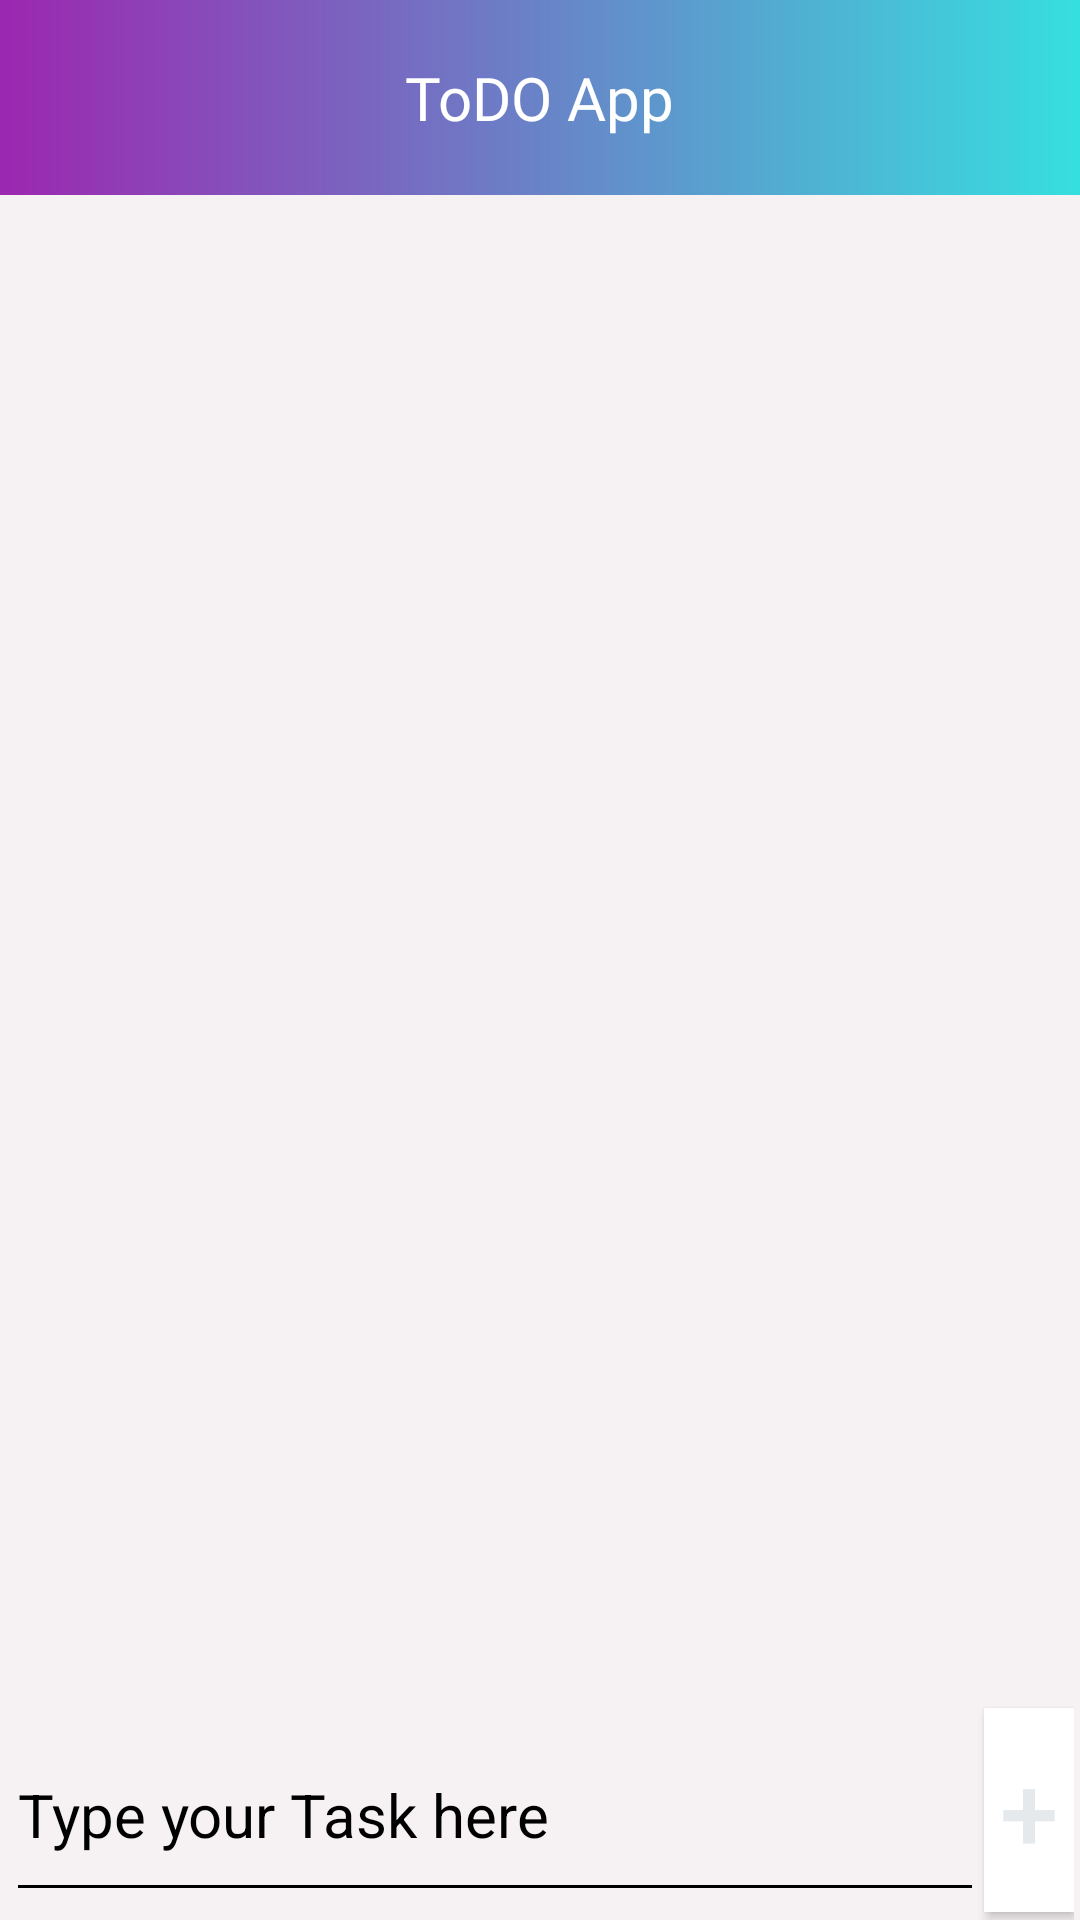

This screen was rendered from an Android layout file. Write that file and the resources it references.
<!-- AndroidManifest.xml: application theme Theme.ToDOApp20 -->
<!-- res/layout/activity_main.xml -->
<?xml version="1.0" encoding="utf-8"?>
<androidx.constraintlayout.widget.ConstraintLayout xmlns:android="http://schemas.android.com/apk/res/android"
    xmlns:app="http://schemas.android.com/apk/res-auto"
    xmlns:tools="http://schemas.android.com/tools"
    android:layout_width="match_parent"
    android:layout_height="match_parent"
    tools:context=".MainActivity"
    android:orientation="vertical"
    android:background="#F6F2F3"
    >

    <LinearLayout
        android:layout_width="match_parent"
        android:layout_height="match_parent"
        android:orientation="vertical"
        app:layout_constraintEnd_toEndOf="parent"
        app:layout_constraintStart_toStartOf="parent"
        app:layout_constraintTop_toTopOf="parent"
        app:layout_constraintBottom_toBottomOf="parent"

        >>

        <LinearLayout
            android:id="@+id/linearLayout"
            android:layout_weight="1"
            android:layout_width="match_parent"
            android:layout_height="60dp"
            android:background="@drawable/bg_header"
            android:gravity="center"
            android:orientation="horizontal">

            <TextView
                android:layout_width="wrap_content"
                android:layout_height="wrap_content"
                android:fontFamily="@font/poppins_semibold"
                android:text="ToDO App"
                android:textColor="@color/white"
                android:textSize="20sp" />


        </LinearLayout>

        <LinearLayout
            android:layout_width="match_parent"
            android:paddingTop="5dp"
            android:layout_weight="100"
            android:layout_height="0dp"
            android:orientation="vertical">

            <androidx.recyclerview.widget.RecyclerView
                android:id="@+id/recycle_view"
                android:layout_width="match_parent"
                android:layout_height="match_parent">

            </androidx.recyclerview.widget.RecyclerView>
        </LinearLayout>

        <LinearLayout
            android:id="@+id/linearLayout2"
            android:layout_weight="1"
            android:layout_width="wrap_content"
            android:layout_height="wrap_content"
            android:gravity="center"
            android:orientation="horizontal"
            android:paddingStart="2dp"
            android:paddingEnd="2dp">

            <EditText
                android:id="@+id/editT"
                android:layout_width="326dp"
                android:layout_height="68dp"
                android:backgroundTint="@color/black"
                android:hint="Type your Task here"
                android:textColor="@color/black"
                android:textColorHint="@color/black"
                android:textSize="20dp" />

            <Button
                android:id="@+id/add"
                android:layout_width="wrap_content"
                android:layout_height="68dp"
                android:background="@color/white"
                android:elevation="30dp"
                android:text="+"
                android:textColor="#E5E9EC"
                android:textSize="35dp" />

        </LinearLayout>

    </LinearLayout>


</androidx.constraintlayout.widget.ConstraintLayout>
<!-- resources referenced by this layout -->
<resources>
  <color name="black">#FF000000</color>
  <color name="white">#FFFFFFFF</color>
  <!-- drawable bg_header (drawable) -->
  <?xml version="1.0" encoding="utf-8"?>
  <shape android:shape="rectangle" xmlns:android="http://schemas.android.com/apk/res/android">
  
      <gradient android:startColor="#36DFDF"
          android:endColor="#9C27B0"
          android:angle="180"
          android:type="linear"/>
  </shape>
  <style name="Theme.ToDOApp20" parent="Theme.MaterialComponents.NoActionBar">
          
          <item name="colorPrimary">@color/purple_500</item>
          <item name="colorPrimaryVariant">@color/purple_700</item>
          <item name="colorOnPrimary">@color/white</item>
          
          <item name="colorSecondary">@color/teal_200</item>
          <item name="colorSecondaryVariant">@color/teal_700</item>
          <item name="colorOnSecondary">@color/black</item>
          
          <item name="android:statusBarColor" tools:targetApi="l">?attr/colorPrimaryVariant</item>
          
      </style>
  <color name="purple_500">#FF6200EE</color>
  <color name="purple_700">#FF3700B3</color>
  <color name="teal_200">#FF03DAC5</color>
  <color name="teal_700">#FF018786</color>
</resources>
